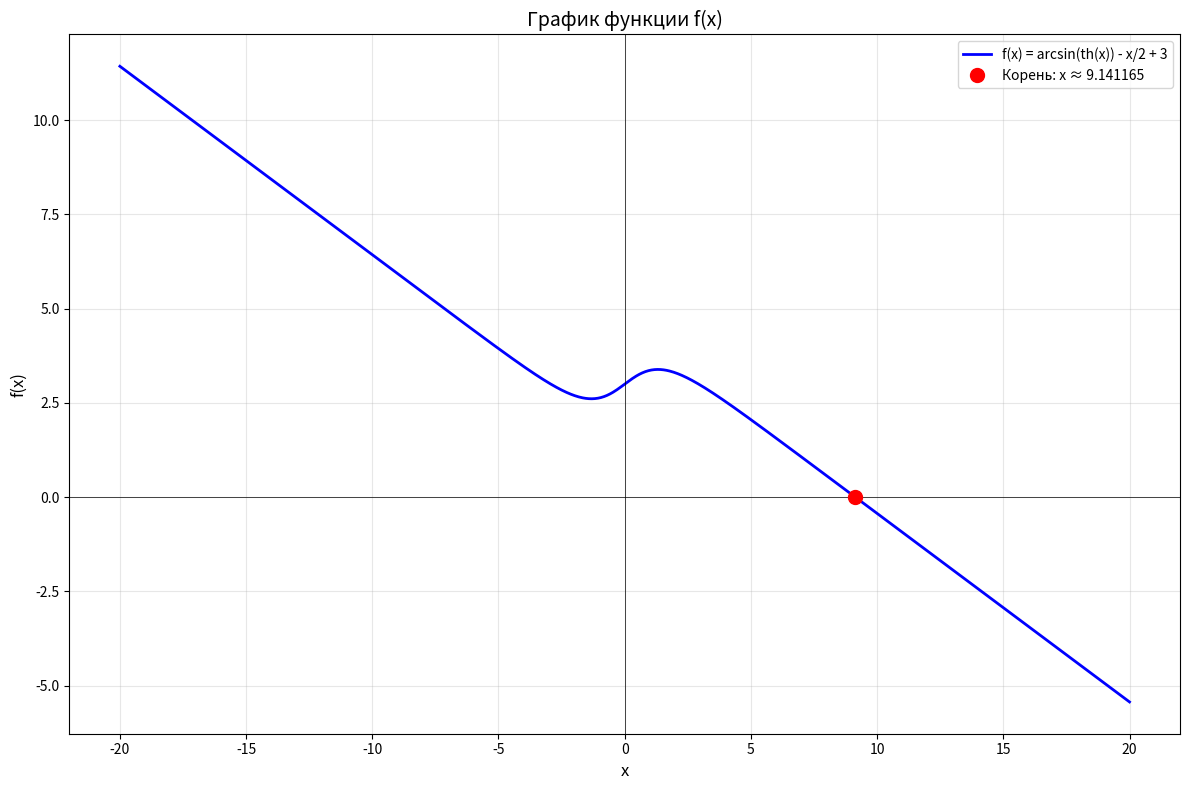

Here is the Python script that generated this plot:
import math
import numpy as np
import matplotlib.pyplot as plt

def f(x):
    """Исходная функция: arcsin(th(x)) - x/2 + 3 = 0"""
    return math.asin(math.tanh(x)) - x/2 + 3

def f_derivative(x):
    """Производная функции f(x)"""
    return 1/math.cosh(x) - 1/2

def f_vectorized(x):
    """Векторизованная версия функции для numpy массивов"""
    return np.arcsin(np.tanh(x)) - x/2 + 3

def bisection(f, a, b, delta, max_iters=100):
    """ Метод дихотомии (бисекции) для поиска корня уравнения f(x)=0 """
    fa, fb = f(a), f(b)
    if fa * fb > 0:
        raise ValueError(f"На интервале [{a}, {b}] нет корня или четное количество корней")
    xs = []  # история приближений
    iteration = 0
    while (b - a) / 2 > delta and iteration < max_iters:
        c = (a + b) / 2
        xs.append(c)
        fc = f(c)
        if fc == 0:
            return c, xs
        if fa * fc < 0:
            b = c
            fb = fc
        else:
            a = c
            fa = fc
        iteration += 1
    if iteration >= max_iters:
        raise Exception(f"Превышено максимальное количество итераций ({max_iters}) в методе дихотомии")
    return xs[-1], xs

def find_initial_interval(step=0.1):
    """ Интервал (a, b) в (0, 10), на котором f(a)*f(b) < 0 """
    x = 0
    while x <= 10:
        fx = f(x)
        if fx == 0:
            return (x, x)  # интервал нулевой длины
        x_next = x + step
        if x_next > 10:
            break
        fx_next = f(x_next)
        if fx_next == 0:
            return (x_next, x_next)  # интервал нулевой длины
        if fx * fx_next < 0:
            return (x, x_next)
        x = x_next
    raise ValueError("Не удалось найти интервал")


def newton(f, f_der, x0, delta, max_iters=1000):
    """ Метод Ньютона (касательных) для поиска корня уравнения f(x)=0 """
    xs = []
    x_current = x0
    iteration = 0
    while iteration < max_iters:
        fx = f(x_current)
        fdx = f_der(x_current)
        if fdx == 0:
            raise Exception(f"Производная равна нулю в точке x = {x_current}")
        x_next = x_current - fx / fdx
        xs.append(x_next)
        if abs(x_next - x_current) < delta*abs(x_next):
            break
        x_current = x_next
        iteration += 1

    if iteration >= max_iters:
        raise Exception(f"Превышено максимальное количество итераций ({max_iters}) в методе Ньютона. "
                        f"Последнее значение f(x) = {f(x_current):.2e}")
    return xs[-1], xs

def plot_function():
    """Построение графика функции f(x)"""
    x = np.linspace(-20, 20, 1000)
    y = f_vectorized(x)

    plt.figure(figsize=(12, 8))
    plt.plot(x, y, 'b-', linewidth=2, label='f(x) = arcsin(th(x)) - x/2 + 3')
    plt.axhline(y=0, color='k', linestyle='-', linewidth=0.5)
    plt.axvline(x=0, color='k', linestyle='-', linewidth=0.5)
    plt.grid(True, alpha=0.3)
    plt.xlabel('x', fontsize=12)
    plt.ylabel('f(x)', fontsize=12)
    plt.title('График функции f(x)', fontsize=14)
    plt.legend()
    try:
        root, _ = bisection(f, 0, 10, 1e-6)
        plt.plot(root, 0, 'ro', markersize=10, label=f'Корень: x ≈ {root:.6f}')
        plt.legend()
    except:
        pass
    plt.tight_layout()
    plt.show()

def study_bisection_method():
    """Исследование метода дихотомии на разных интервалах"""
    print("ИССЛЕДОВАНИЕ МЕТОДА ДИХОТОМИИ")
    delta = 1e-6  # фиксированная абсолютная погрешность
    intervals = [
        (0, 10),
        (8, 10),
        (9, 10),
        (9, 9.5),
        (0, 8)
    ]
    results = []
    for a, b in intervals:
        print(f"\nИнтервал [{a}, {b}]:")
        try:
            root, history = bisection(f, a, b, delta)
            print(f"  Корень найден: x = {root:.8f}")
            print(f"  Количество итераций: {len(history)}")
            print(f"  Значение функции f(x) = {f(root):.2e}")
            results.append((a, b, root, len(history), True))
        except Exception as e:
            print(f"  Ошибка: {e}")
            results.append((a, b, None, 0, False))
    return results

def study_newton_method():
    """Исследование метода Ньютона с разными начальными приближениями"""
    print("ИССЛЕДОВАНИЕ МЕТОДА НЬЮТОНА")
    delta = 1e-6  # фиксированная абсолютная погрешность
    initial_guesses = [
        0.0,
        1.0,
        5.0,
        9.0,
        10.0
    ]
    results = []
    for x0 in initial_guesses:
        print(f"\nНачальное приближение x0 = {x0}:")
        try:
            root, history = newton(f, f_derivative, x0, delta)
            print(f"  Корень найден: x = {root:.8f}")
            print(f"  Количество итераций: {len(history)}")
            print(f"  Значение функции f(x) = {f(root):.2e}")
            results.append((x0, root, len(history) , history, True))
        except Exception as e:
            print(f"  Ошибка: {e}")
            results.append((x0, None, 0, None, False))
    return results

plot_function()
study_bisection_method()
study_newton_method()
